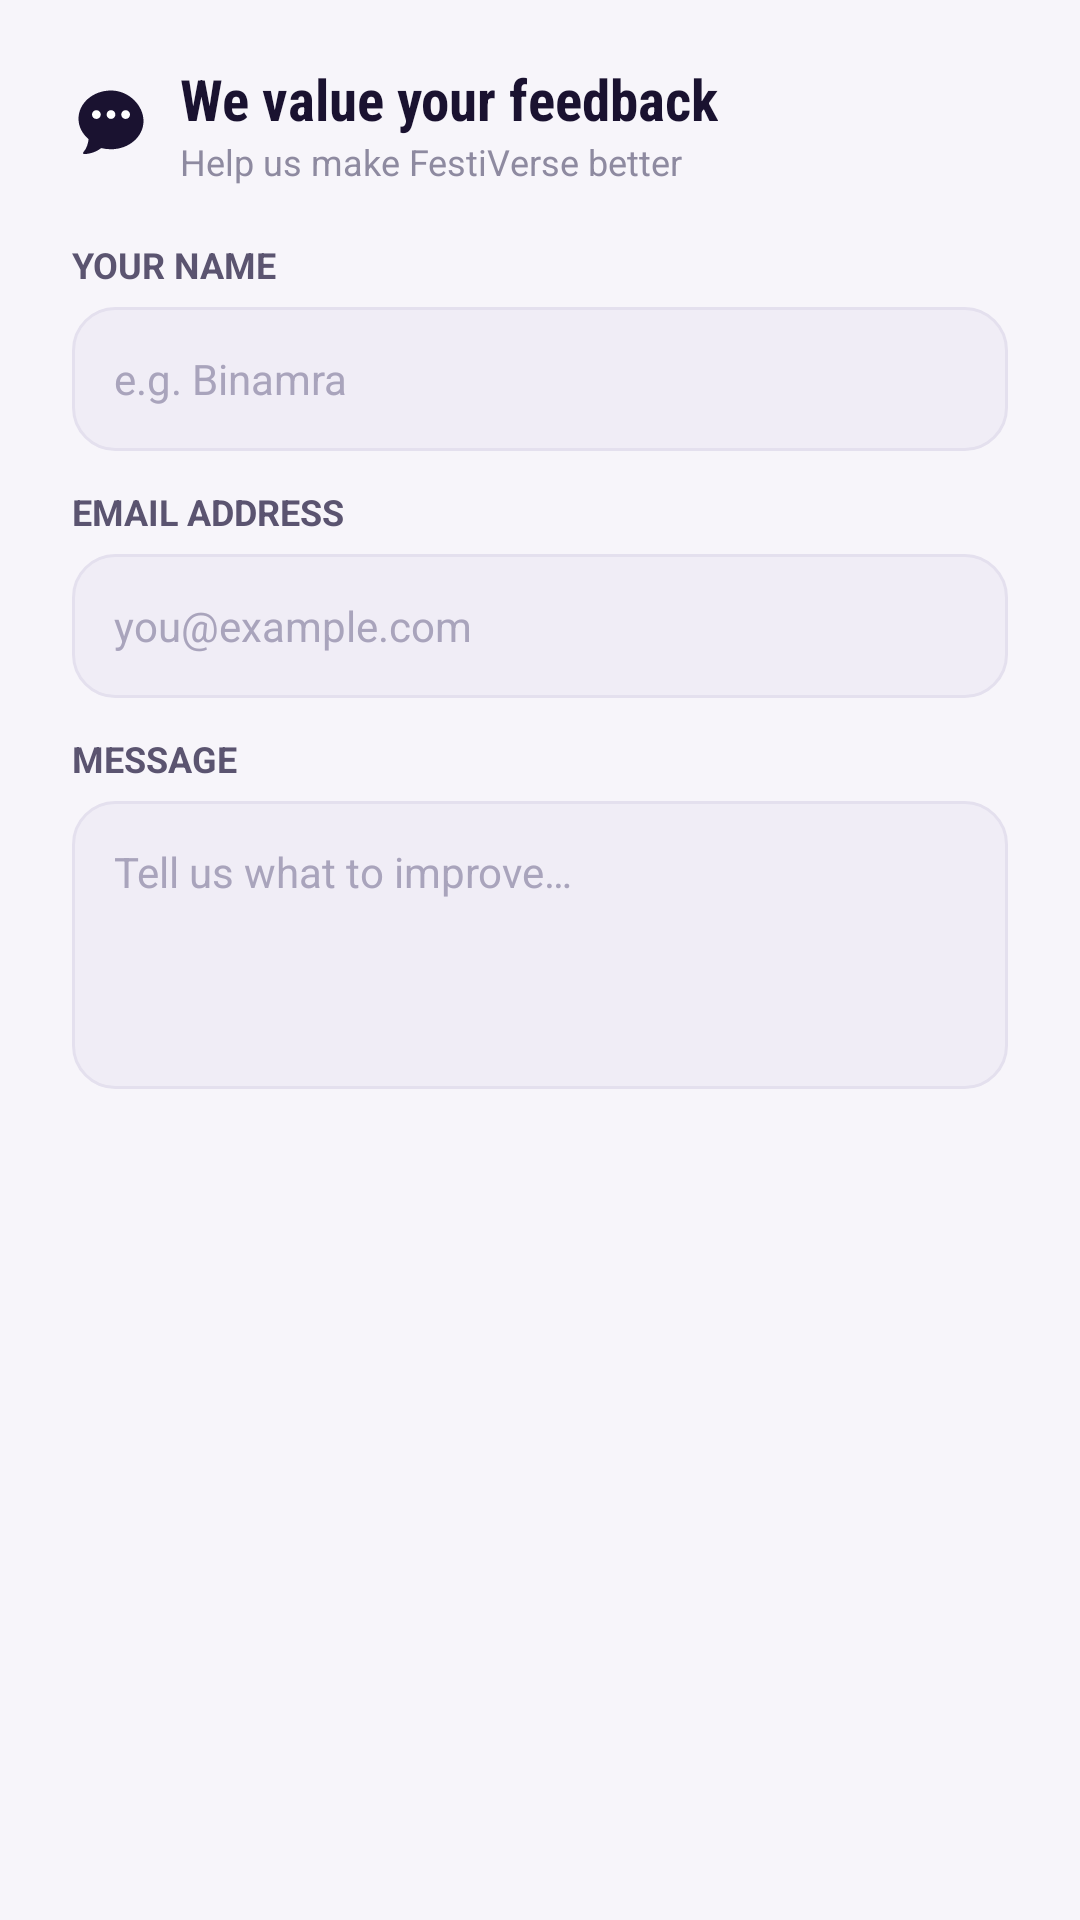

This screen was rendered from an Android layout file. Write that file and the resources it references.
<!-- AndroidManifest.xml: application theme Theme.FestiVerse -->
<!-- res/layout/dialog_feedback.xml -->
<?xml version="1.0" encoding="utf-8"?>
<LinearLayout xmlns:android="http://schemas.android.com/apk/res/android"
    android:layout_width="match_parent"
    android:layout_height="wrap_content"
    android:orientation="vertical"
    android:paddingHorizontal="24dp"
    android:paddingTop="20dp"
    android:paddingBottom="4dp">

    <LinearLayout
        android:layout_width="match_parent"
        android:layout_height="wrap_content"
        android:gravity="center_vertical"
        android:orientation="horizontal">

        <ImageView
            android:layout_width="26dp"
            android:layout_height="26dp"
            android:src="@drawable/ic_feedback" />

        <LinearLayout
            android:layout_width="0dp"
            android:layout_height="wrap_content"
            android:layout_marginStart="10dp"
            android:layout_weight="1"
            android:orientation="vertical">

            <TextView
                android:layout_width="wrap_content"
                android:layout_height="wrap_content"
                android:fontFamily="sans-serif-condensed"
                android:text="@string/send_feedback_title"
                android:textColor="@color/text_primary"
                android:textSize="19sp"
                android:textStyle="bold" />

            <TextView
                android:layout_width="wrap_content"
                android:layout_height="wrap_content"
                android:text="@string/send_feedback_sub"
                android:textColor="@color/text_muted"
                android:textSize="12sp" />
        </LinearLayout>
    </LinearLayout>

    <TextView
        android:layout_width="wrap_content"
        android:layout_height="wrap_content"
        android:layout_marginTop="18dp"
        android:text="@string/fb_name"
        android:textColor="@color/text_secondary"
        android:textSize="12sp"
        android:textStyle="bold" />

    <EditText
        android:id="@+id/fbName"
        android:layout_width="match_parent"
        android:layout_height="48dp"
        android:layout_marginTop="6dp"
        android:background="@drawable/edittext_bg"
        android:hint="@string/fb_name_hint"
        android:inputType="textPersonName"
        android:maxLines="1"
        android:paddingHorizontal="14dp"
        android:textColor="@color/text_primary"
        android:textColorHint="@color/hint"
        android:textSize="14sp" />

    <TextView
        android:layout_width="wrap_content"
        android:layout_height="wrap_content"
        android:layout_marginTop="12dp"
        android:text="@string/fb_email"
        android:textColor="@color/text_secondary"
        android:textSize="12sp"
        android:textStyle="bold" />

    <EditText
        android:id="@+id/fbEmail"
        android:layout_width="match_parent"
        android:layout_height="48dp"
        android:layout_marginTop="6dp"
        android:background="@drawable/edittext_bg"
        android:hint="@string/fb_email_hint"
        android:inputType="textEmailAddress"
        android:maxLines="1"
        android:paddingHorizontal="14dp"
        android:textColor="@color/text_primary"
        android:textColorHint="@color/hint"
        android:textSize="14sp" />

    <TextView
        android:layout_width="wrap_content"
        android:layout_height="wrap_content"
        android:layout_marginTop="12dp"
        android:text="@string/fb_message"
        android:textColor="@color/text_secondary"
        android:textSize="12sp"
        android:textStyle="bold" />

    <EditText
        android:id="@+id/fbMessage"
        android:layout_width="match_parent"
        android:layout_height="wrap_content"
        android:layout_marginTop="6dp"
        android:background="@drawable/edittext_bg"
        android:gravity="top"
        android:hint="@string/feedback_hint"
        android:inputType="textMultiLine|textCapSentences"
        android:minLines="4"
        android:padding="14dp"
        android:textColor="@color/text_primary"
        android:textColorHint="@color/hint"
        android:textSize="14sp" />
</LinearLayout>
<!-- resources referenced by this layout -->
<resources>
  <color name="hint">#A9A4BC</color>
  <color name="text_muted">#8E8AA0</color>
  <color name="text_primary">#1A1230</color>
  <color name="text_secondary">#5B5470</color>
  <!-- drawable edittext_bg (drawable) -->
  <?xml version="1.0" encoding="utf-8"?>
  <shape xmlns:android="http://schemas.android.com/apk/res/android" android:shape="rectangle">
      <solid android:color="@color/bg_elevated" />
      <corners android:radius="14dp" />
      <stroke android:width="1dp" android:color="@color/divider" />
  </shape>
  <!-- drawable ic_feedback (drawable) -->
  <vector xmlns:android="http://schemas.android.com/apk/res/android"
      android:width="24dp" android:height="24dp"
      android:viewportWidth="24" android:viewportHeight="24">
      <path android:fillColor="@color/text_primary"
          android:pathData="M12,2C6.48,2 2,5.88 2,10.67c0,2.47 1.19,4.7 3.11,6.28 -0.14,1.37 -0.6,2.9 -1.62,4.05 -0.19,0.21 -0.05,0.55 0.23,0.55 2.23,0 4.06,-0.93 5.28,-1.83 0.95,0.23 1.96,0.36 3,0.36 5.52,0 10,-3.88 10,-8.67S17.52,2 12,2z"/>
      <path android:fillColor="@color/bg_card"
          android:pathData="M7.5,9.4m-1.35,0a1.35,1.35 0,1 1,2.7 0a1.35,1.35 0,1 1,-2.7 0"/>
      <path android:fillColor="@color/bg_card"
          android:pathData="M12,9.4m-1.35,0a1.35,1.35 0,1 1,2.7 0a1.35,1.35 0,1 1,-2.7 0"/>
      <path android:fillColor="@color/bg_card"
          android:pathData="M16.5,9.4m-1.35,0a1.35,1.35 0,1 1,2.7 0a1.35,1.35 0,1 1,-2.7 0"/>
  </vector>
  <string name="fb_email">EMAIL ADDRESS</string>
  <string name="fb_email_hint">you@example.com</string>
  <string name="fb_message">MESSAGE</string>
  <string name="fb_name">YOUR NAME</string>
  <string name="fb_name_hint">e.g. Binamra</string>
  <string name="feedback_hint">Tell us what to improve\u2026</string>
  <string name="send_feedback_sub">Help us make FestiVerse better</string>
  <string name="send_feedback_title">We value your feedback</string>
  <style name="Theme.FestiVerse" parent="Theme.MaterialComponents.DayNight.NoActionBar">
          <item name="colorPrimary">@color/primary</item>
          <item name="colorPrimaryDark">@color/bg</item>
          <item name="colorAccent">@color/accent_gold</item>
          <item name="android:windowBackground">@color/bg</item>
          <item name="android:statusBarColor">@color/bg</item>
          <item name="android:navigationBarColor">@color/bg</item>
          <item name="android:windowLightStatusBar">true</item>
      </style>
  <color name="bg_elevated">#F0EDF6</color>
  <color name="divider">#E4E0EE</color>
  <color name="bg_card">#FFFFFF</color>
  <color name="primary">#3D1E78</color>
  <color name="bg">#F7F5FA</color>
  <color name="accent_gold">#F9A825</color>
</resources>
